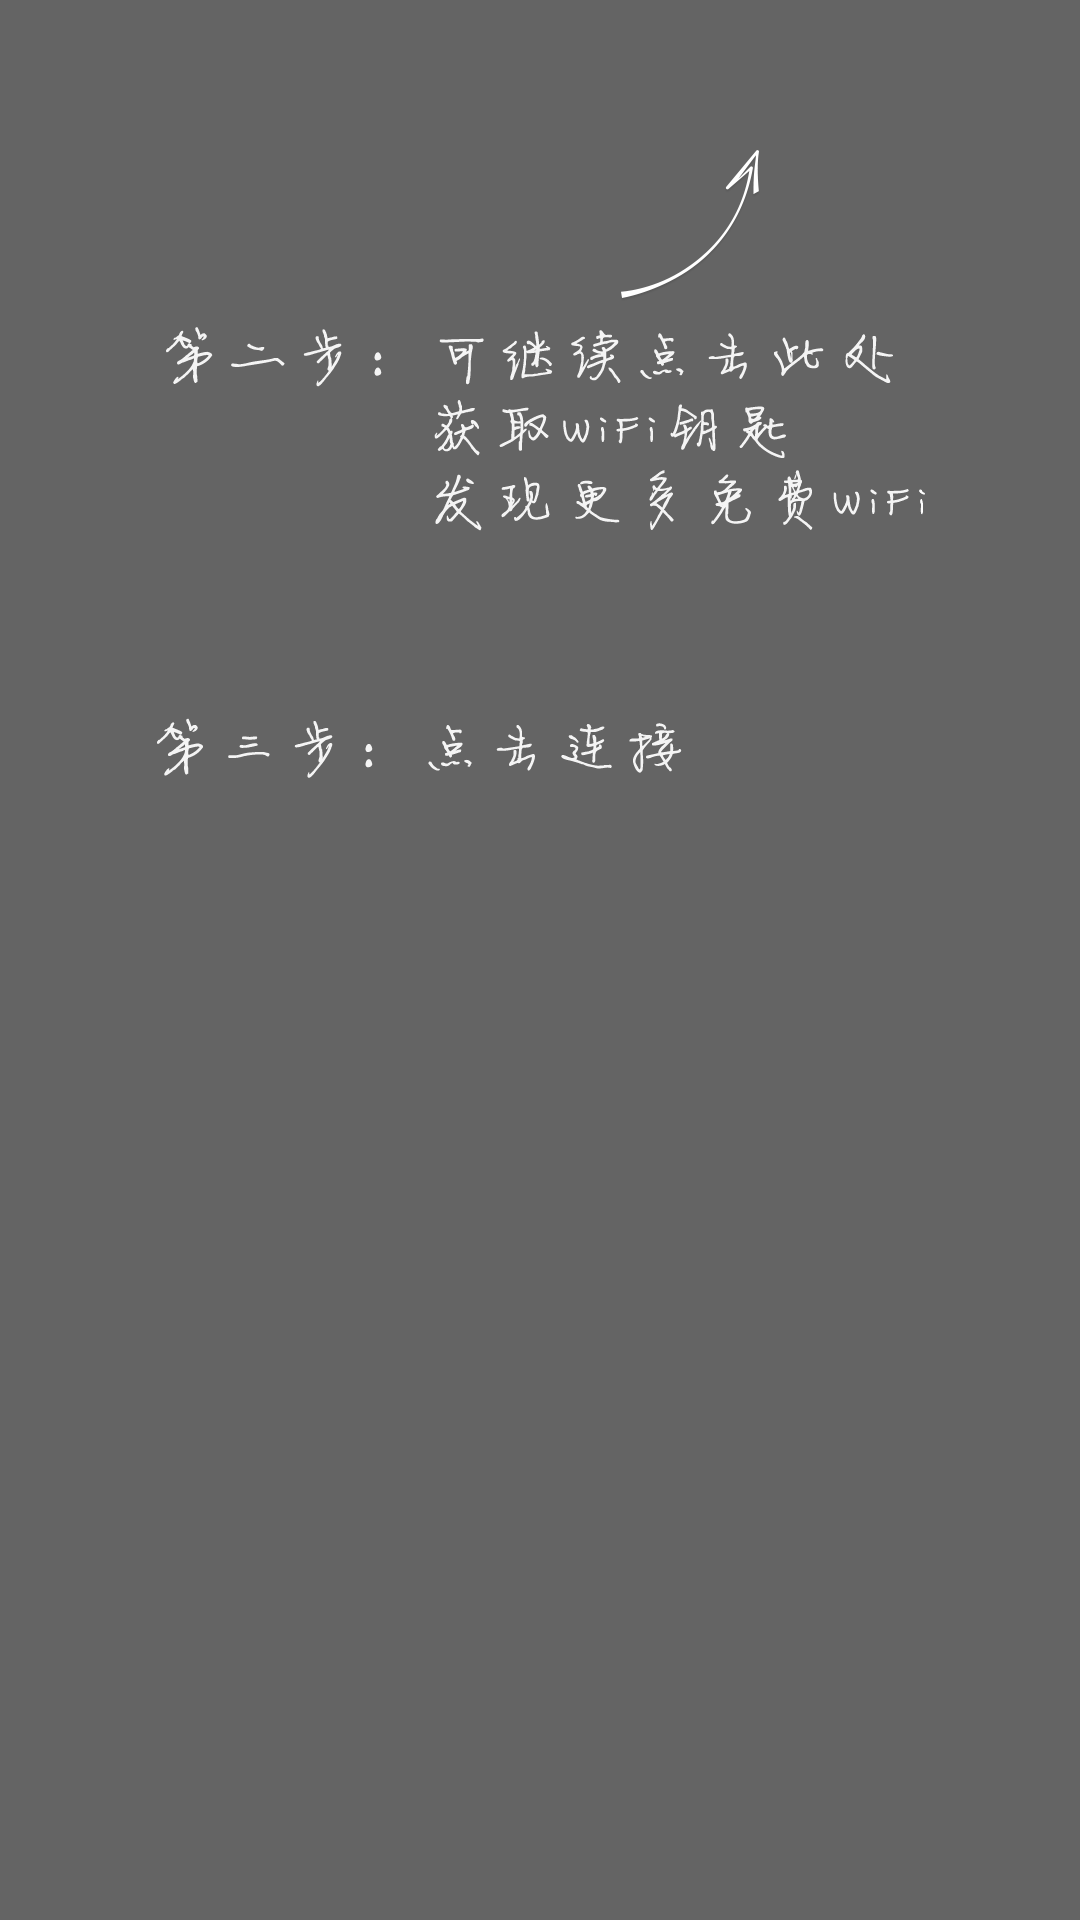

This screen was rendered from an Android layout file. Write that file and the resources it references.
<!-- AndroidManifest.xml: application theme AppTheme -->
<!-- res/layout/layout_guide2.xml -->
<?xml version="1.0" encoding="utf-8"?>
<LinearLayout xmlns:android="http://schemas.android.com/apk/res/android"
    android:id="@+id/lay_guide2"
    android:layout_width="fill_parent"
    android:layout_height="fill_parent"
    android:background="@color/half_transparent"
    android:clickable="true"
    android:orientation="vertical" >

    <ImageView
        android:layout_width="fill_parent"
        android:layout_height="wrap_content"
        android:layout_marginTop="@dimen/new_guide_marginTop"
        android:src="@drawable/wifi_guide2" />

</LinearLayout>
<!-- resources referenced by this layout -->
<resources>
  <color name="half_transparent">#99000000</color>
  <dimen name="new_guide_marginTop">50dp</dimen>
  <!-- drawable wifi_guide2: png bitmap (drawable-xxhdpi, 36248 bytes) -->
  <style name="AppTheme" parent="Theme.AppCompat.Light.DarkActionBar">
          
      </style>
</resources>
